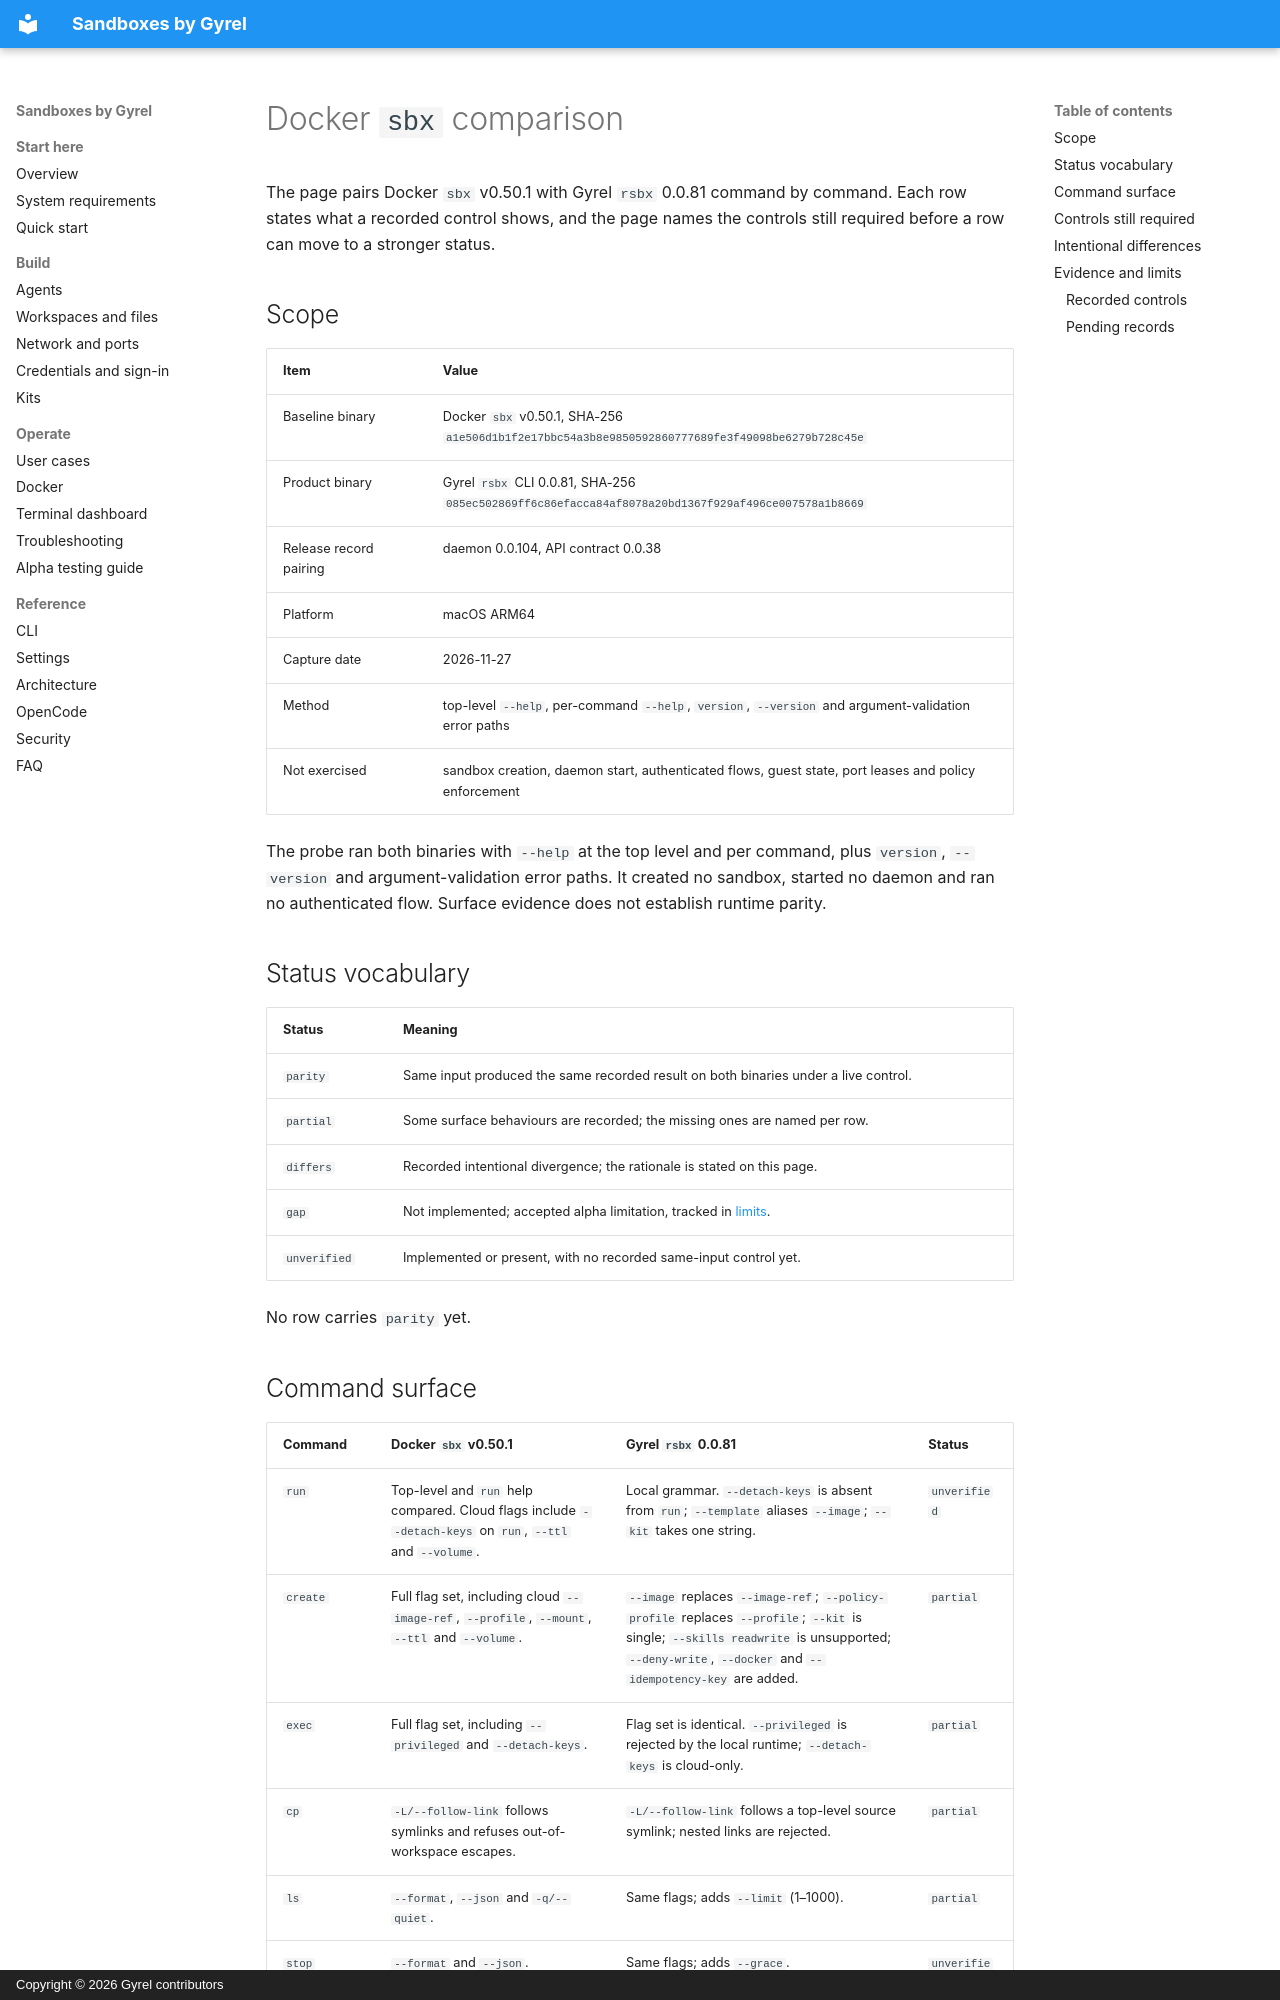

repository: gyrel/sandboxes · page: en/comparison/index.html · generator: mkdocs · copyright: Copyright © 2026 Gyrel contributors

# Docker `sbx` comparison

The page pairs Docker `sbx` v0.50.1 with Gyrel `rsbx` 0.0.81 command by command. Each row
states what a recorded control shows, and the page names the controls still required
before a row can move to a stronger status.

## Scope

| Item | Value |
|---|---|
| Baseline binary | Docker `sbx` v0.50.1, SHA-256 `a1e506d1b1f2e17bbc54a3b8e9850592860777689fe3f49098be6279b728c45e` |
| Product binary | Gyrel `rsbx` CLI 0.0.81, SHA-256 `085ec502869ff6c86efacca84af8078a20bd1367f929af496ce007578a1b8669` |
| Release record pairing | daemon 0.0.104, API contract 0.0.38 |
| Platform | macOS ARM64 |
| Capture date | 2026-11-27 |
| Method | top-level `--help`, per-command `--help`, `version`, `--version` and argument-validation error paths |
| Not exercised | sandbox creation, daemon start, authenticated flows, guest state, port leases and policy enforcement |

The probe ran both binaries with `--help` at the top level and per command, plus `version`,
`--version` and argument-validation error paths. It created no sandbox, started no daemon
and ran no authenticated flow. Surface evidence does not establish runtime parity.

## Status vocabulary

| Status | Meaning |
|---|---|
| `parity` | Same input produced the same recorded result on both binaries under a live control. |
| `partial` | Some surface behaviours are recorded; the missing ones are named per row. |
| `differs` | Recorded intentional divergence; the rationale is stated on this page. |
| `gap` | Not implemented; accepted alpha limitation, tracked in [limits](limits.md). |
| `unverified` | Implemented or present, with no recorded same-input control yet. |

No row carries `parity` yet.
